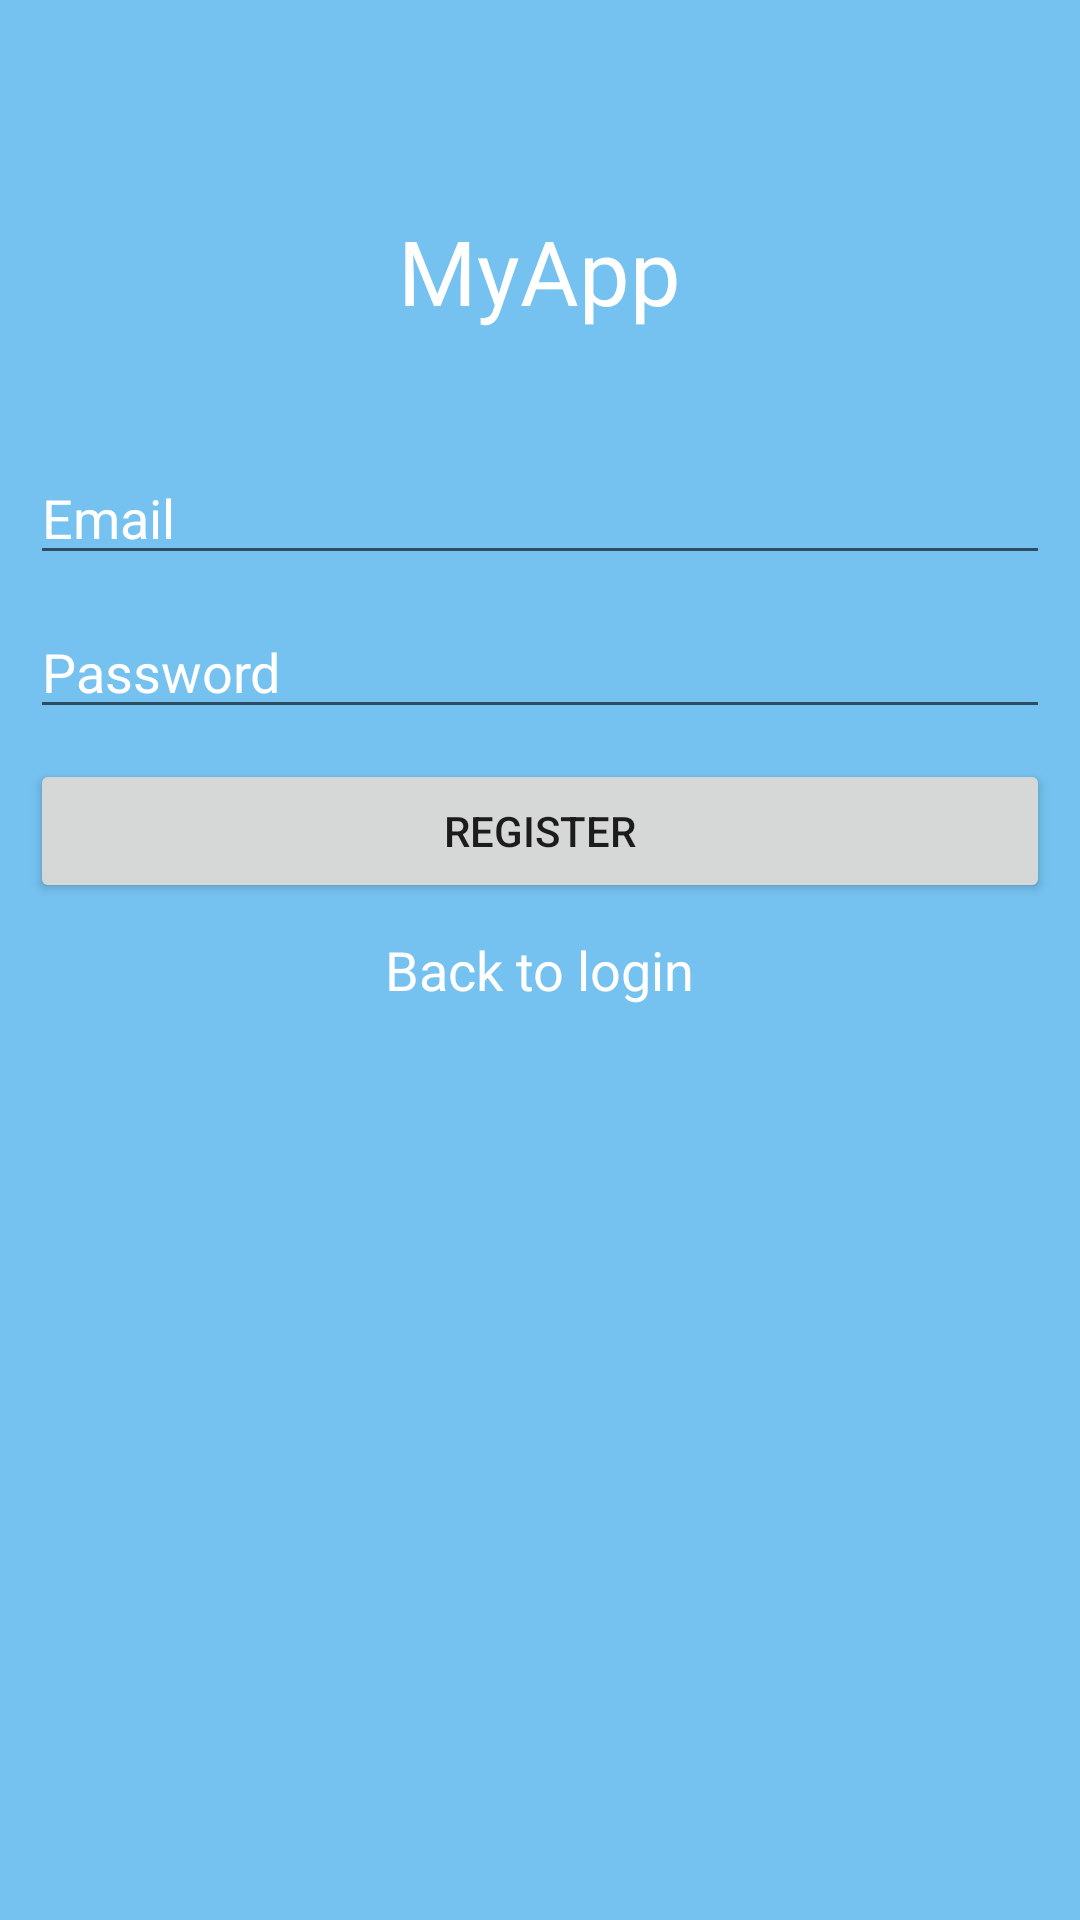

This screen was rendered from an Android layout file. Write that file and the resources it references.
<!-- AndroidManifest.xml: application theme Theme.AppCompat.Light.NoActionBar -->
<!-- res/layout/activity_register.xml -->
<?xml version="1.0" encoding="utf-8"?>
<LinearLayout xmlns:android="http://schemas.android.com/apk/res/android"
    xmlns:app="http://schemas.android.com/apk/res-auto"
    xmlns:tools="http://schemas.android.com/tools"
    android:layout_width="match_parent"
    android:layout_height="match_parent"
    android:orientation="vertical"
    android:background="@color/colorPrimary"
    tools:context=".RegisterActivity">

    <TextView
        android:layout_width="wrap_content"
        android:layout_height="wrap_content"
        android:layout_gravity="center_horizontal"
        android:layout_marginTop="50dp"
        android:text="MyApp"
        android:textSize="30sp"
        android:padding="20dp"
        android:textColor="@color/colorT"/>

    <EditText
        android:layout_width="match_parent"
        android:layout_height="wrap_content"
        android:inputType="textEmailAddress"
        android:singleLine="true"
        android:id="@+id/etEmail"
        android:hint="Email"
        android:textColorHint="@color/colorT"
        android:layout_marginTop="20dp"
        android:layout_marginBottom="10dp"
        android:layout_marginRight="10dp"
        android:layout_marginLeft="10dp"/>


    <EditText
        android:id="@+id/etPass"
        android:layout_width="match_parent"
        android:layout_height="wrap_content"
        android:inputType="textPassword"
        android:hint="Password"
        android:textColorHint="@color/colorT"
        android:singleLine="true"
        android:layout_marginBottom="10dp"
        android:layout_marginRight="10dp"
        android:layout_marginLeft="10dp"
        />


    <Button
        android:id="@+id/btnReg"
        android:layout_width="match_parent"
        android:layout_height="wrap_content"
        android:text="Register"
        android:layout_marginBottom="10dp"
        android:layout_marginRight="10dp"
        android:layout_marginLeft="10dp"
        android:onClick="register"/>

    <TextView
        android:layout_width="wrap_content"
        android:layout_height="wrap_content"
        android:textAppearance="?android:attr/textAppearanceMedium"
        android:text="Back to login"
        android:id="@+id/tvLogin"
        android:textColor="@color/colorT"
        android:layout_gravity="center_horizontal" />

</LinearLayout>
<!-- resources referenced by this layout -->
<resources>
  <color name="colorPrimary">#fb73c1ef</color>
  <color name="colorT">#ffffff</color>
</resources>
